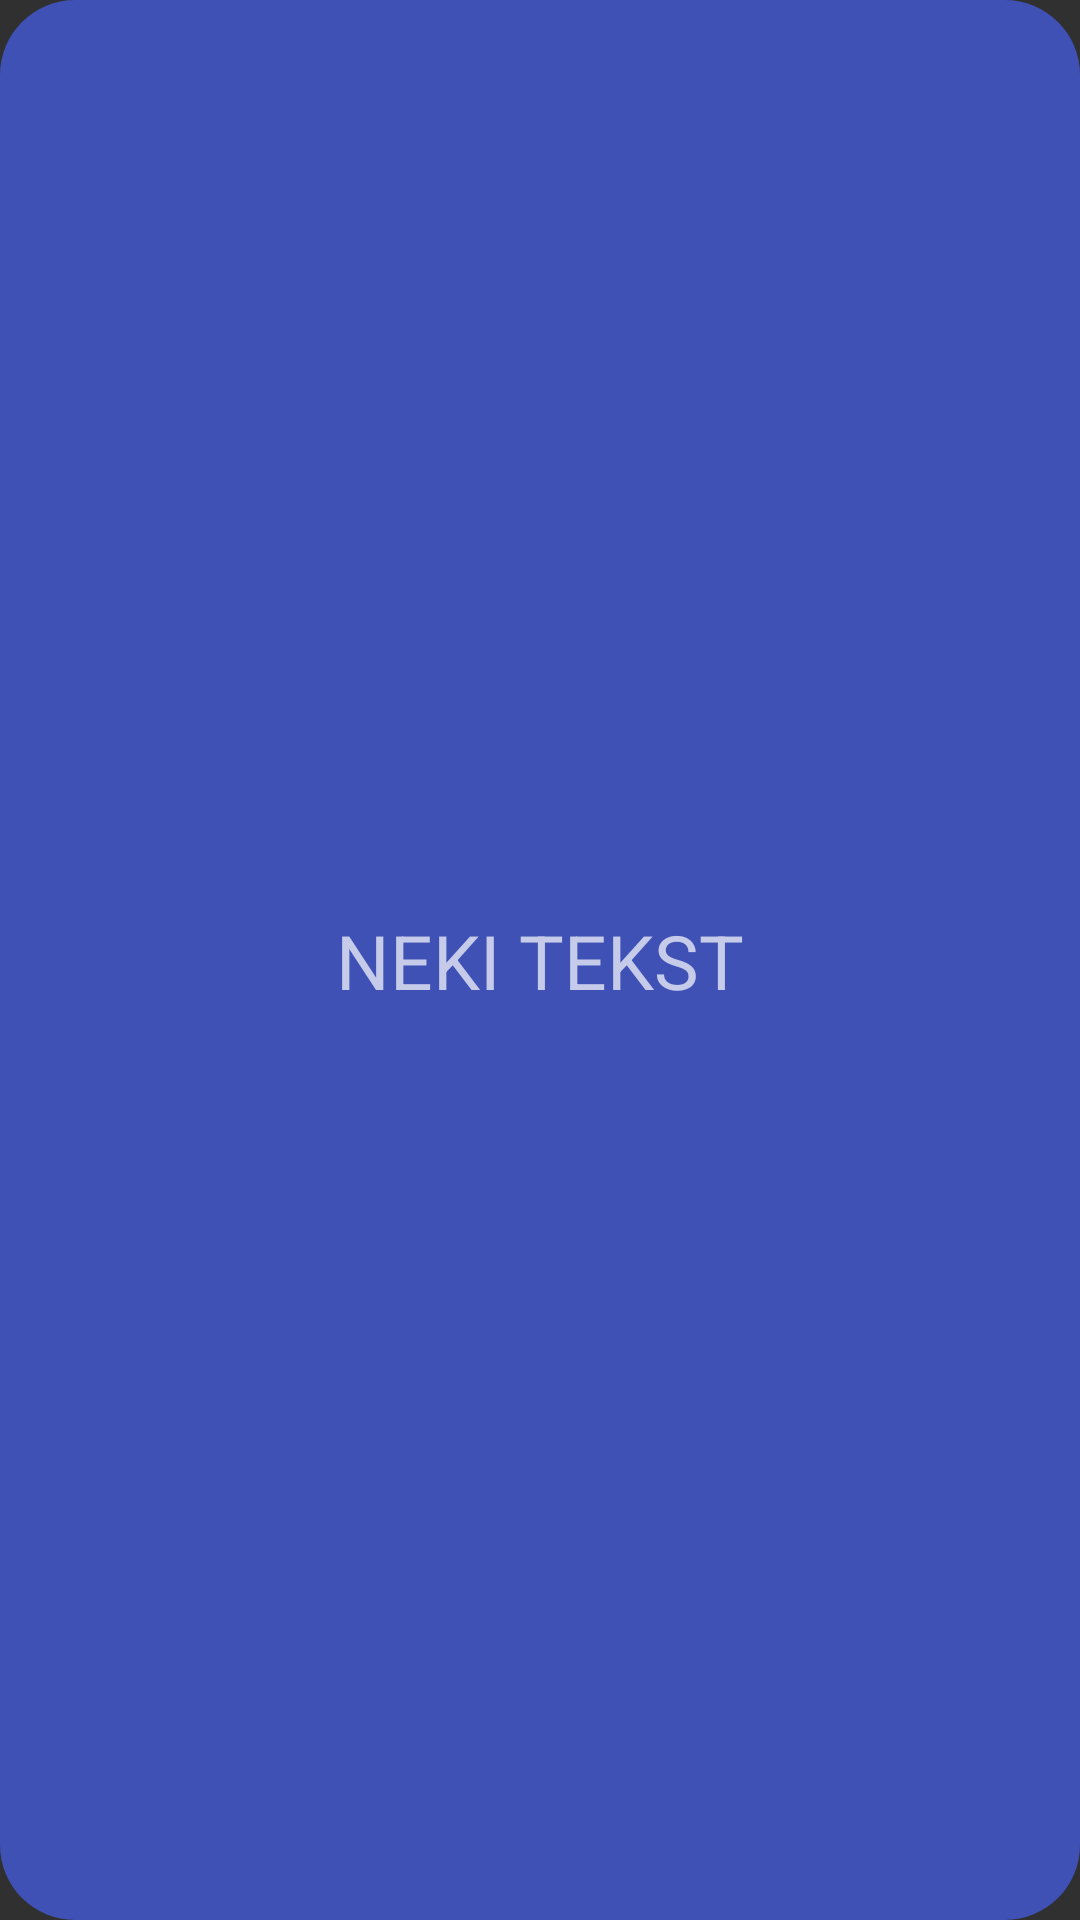

Write the Android layout XML for this screen, with the resource values it uses.
<!-- AndroidManifest.xml: application theme Theme.ObukeWeatherApp -->
<!-- res/layout/fragment_dialog_message.xml -->
<?xml version="1.0" encoding="utf-8"?>
<androidx.constraintlayout.widget.ConstraintLayout xmlns:android="http://schemas.android.com/apk/res/android"
    android:layout_width="wrap_content"
    android:layout_height="150dp"
    xmlns:app="http://schemas.android.com/apk/res-auto"
    android:background="@drawable/border_round_blue">

    <TextView
        android:id="@+id/messageText"
        android:layout_width="wrap_content"
        android:layout_height="wrap_content"
        android:text="NEKI TEKST"
        android:padding="20dp"
        android:layout_margin="30dp"
        android:textSize="25sp"
        app:layout_constraintTop_toTopOf="parent"
        app:layout_constraintBottom_toBottomOf="parent"
        app:layout_constraintStart_toStartOf="parent"
        app:layout_constraintEnd_toEndOf="parent"
        />

</androidx.constraintlayout.widget.ConstraintLayout>
<!-- resources referenced by this layout -->
<resources>
  <!-- drawable border_round_blue (drawable) -->
  <?xml version="1.0" encoding="utf-8"?>
  <shape xmlns:android="http://schemas.android.com/apk/res/android">
  
      <solid android:color="#3F51B5"/>
  
      <corners android:radius="25dp"/>
  
  </shape>
  <style name="Theme.ObukeWeatherApp" parent="Theme.AppCompat.NoActionBar">
          
          <item name="colorPrimary">@color/purple_500</item>
          <item name="colorPrimaryVariant">@color/purple_700</item>
          <item name="colorOnPrimary">@color/white</item>
          
          <item name="colorSecondary">@color/teal_200</item>
          <item name="colorSecondaryVariant">@color/teal_700</item>
          <item name="colorOnSecondary">@color/black</item>
          
          <item name="android:statusBarColor" tools:targetApi="l">?attr/colorPrimaryVariant</item>
          
      </style>
  <!-- not gathered from this repository: default colours our renderer supplied (Android Studio template values) -->
  <color name="purple_500">#FF6200EE</color>
  <color name="purple_700">#FF3700B3</color>
  <color name="teal_200">#FF03DAC5</color>
  <color name="teal_700">#FF018786</color>
  <color name="black">#FF000000</color>
  <color name="white">#FFFFFFFF</color>
</resources>
